The GitHub repository JasonHo20004/deeplearning-cnn contains a labelled image folder "ReIN30" with 5 categories: bird, cat, dog, elephant, horse. Examples follow, each with its label.

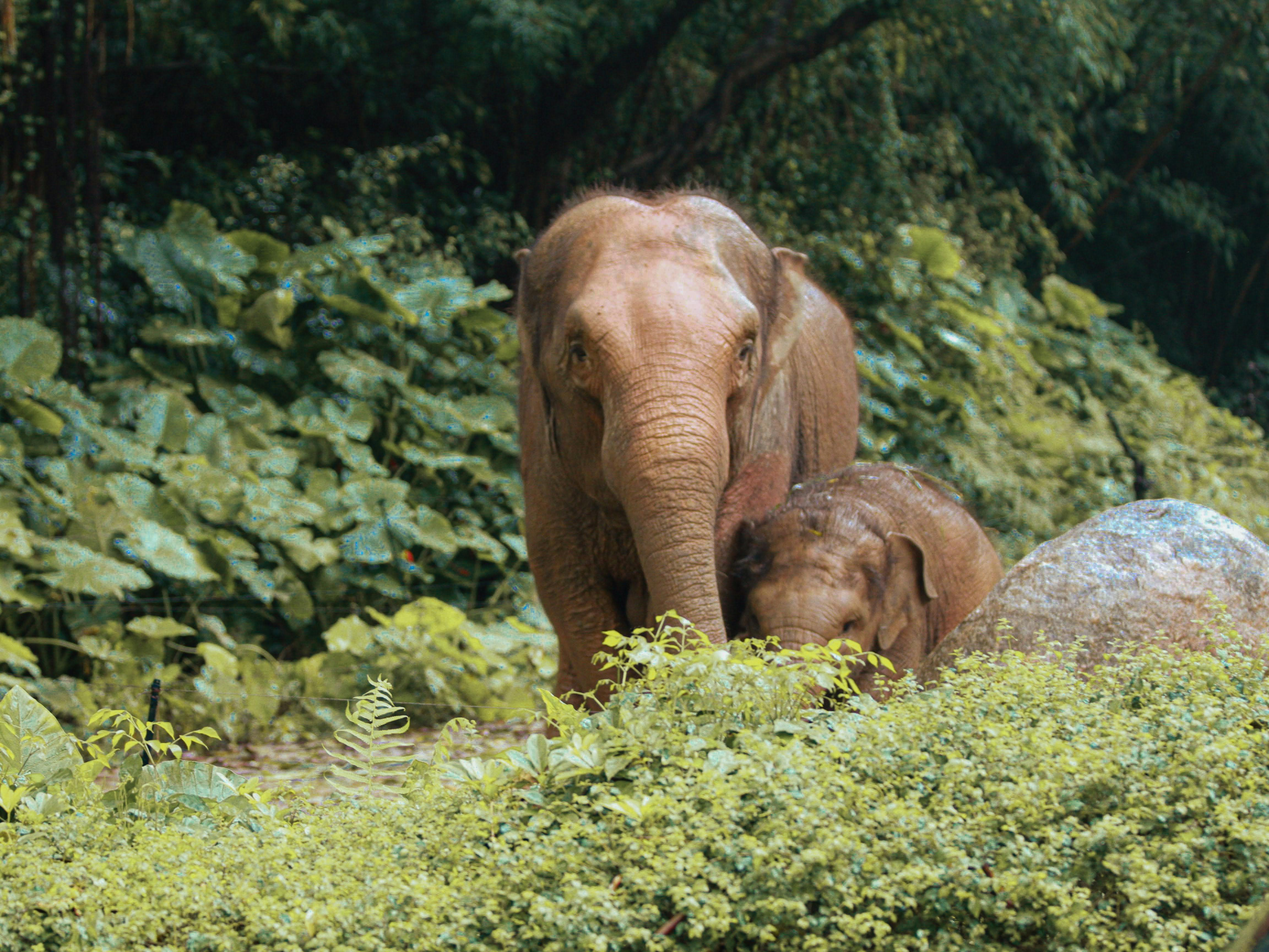
Label: elephant

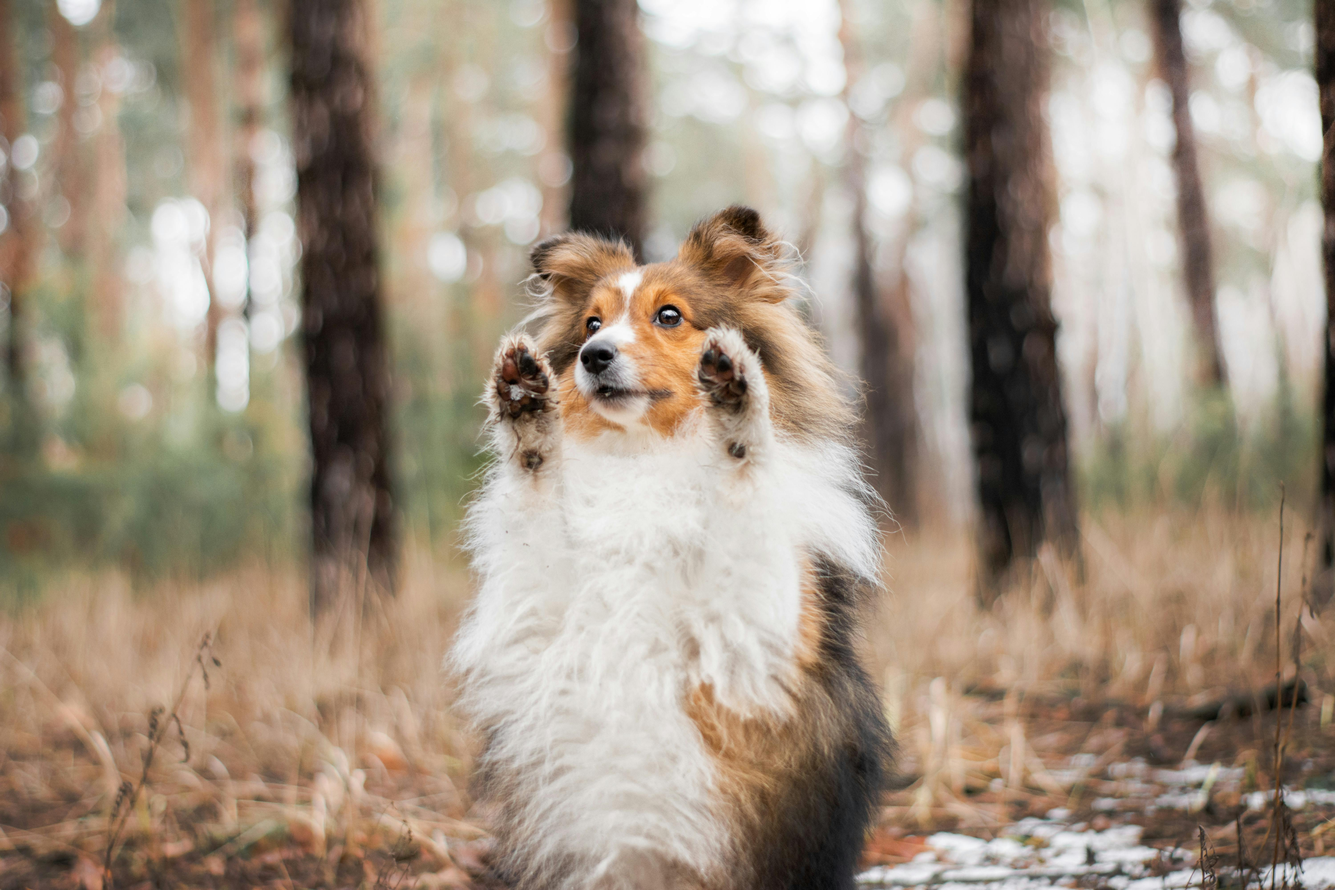
Label: dog

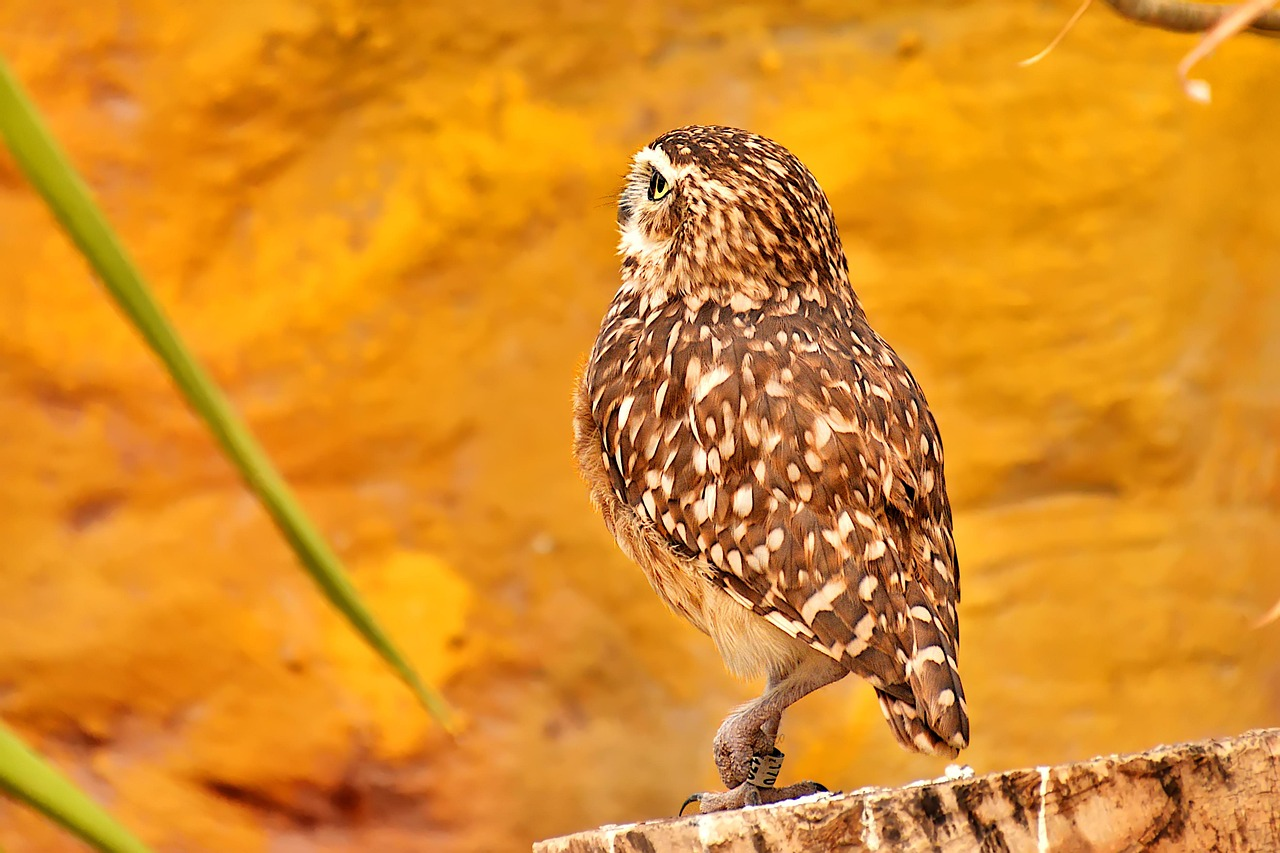
Label: bird

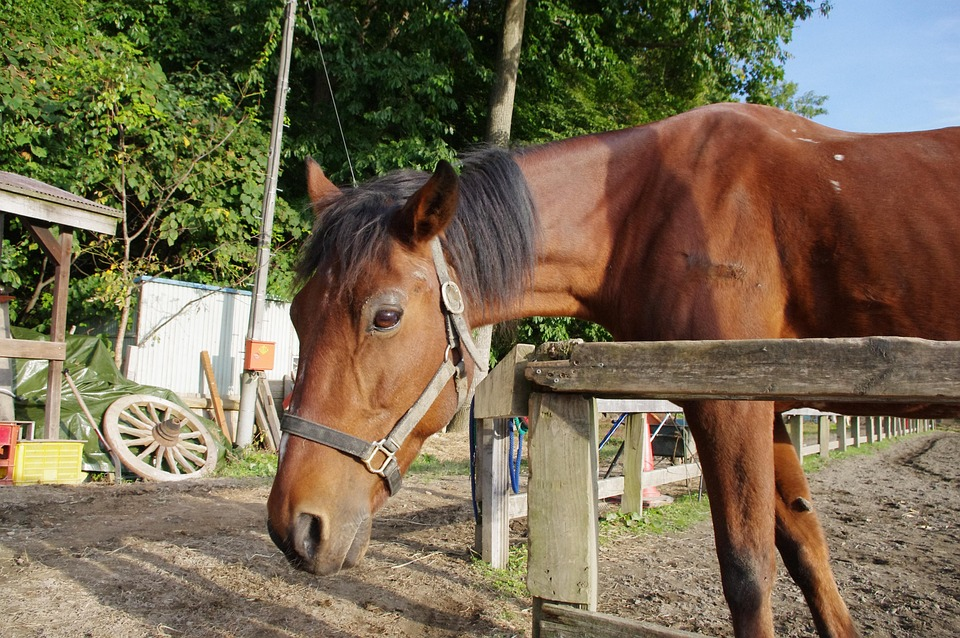
Label: horse

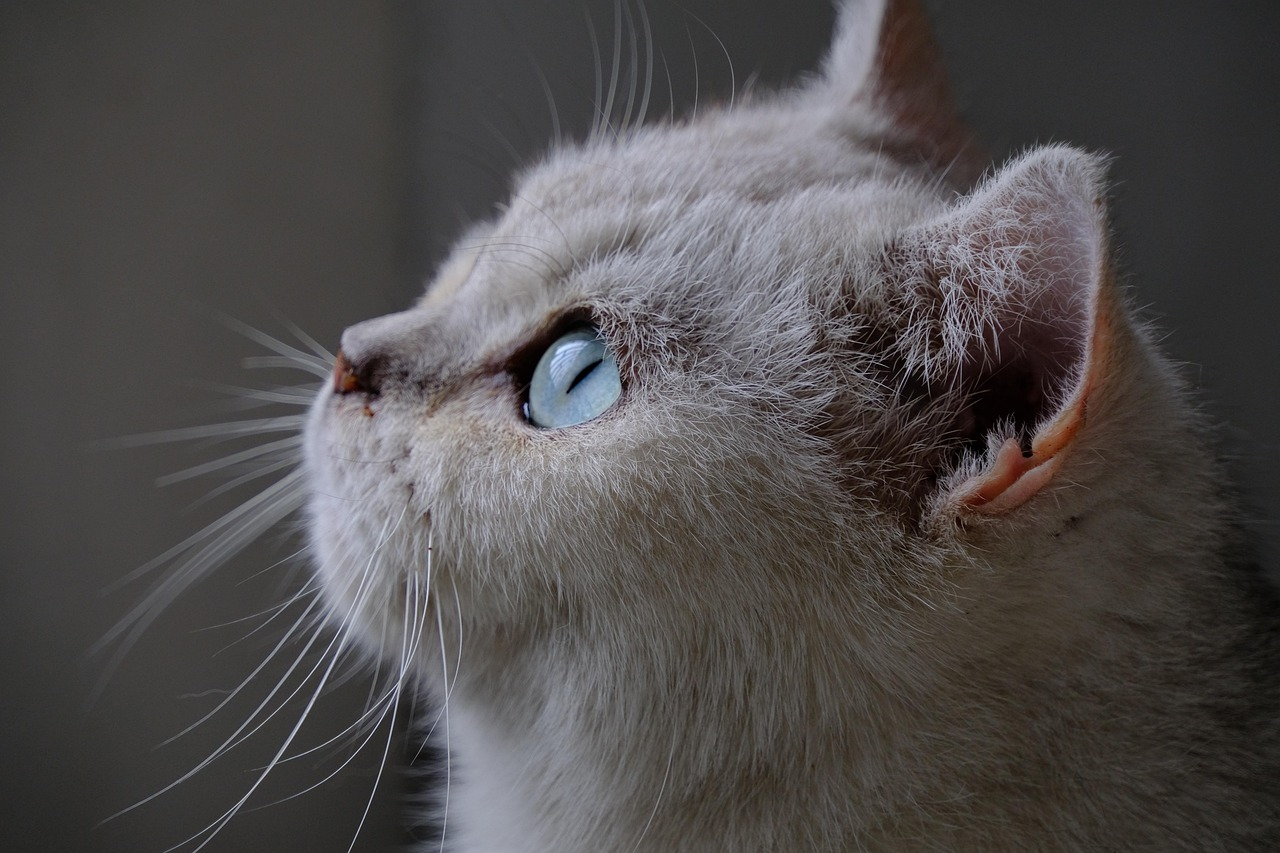
Label: cat

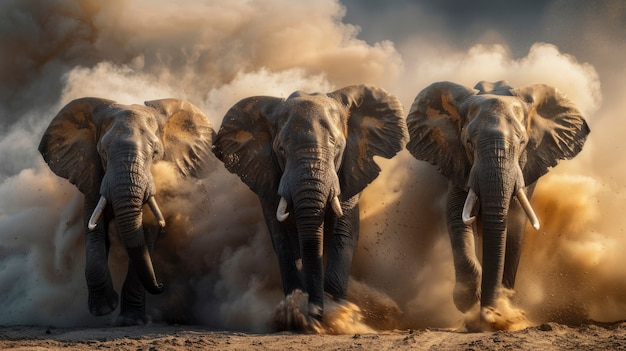
Label: elephant
